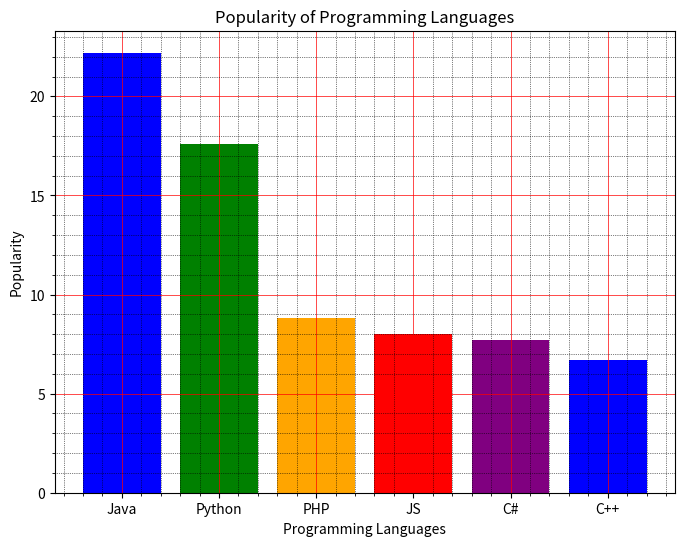

Generate this figure with matplotlib:

import matplotlib.pyplot as plt
x = ['Java', 'Python', 'PHP', 'JS', 'C#', 'C++']
popularity = [22.2, 17.6, 8.8, 8, 7.7, 6.7]
colors = ['blue', 'green', 'orange', 'red', 'purple']
plt.figure(figsize=(8, 6))
plt.bar(x, popularity, color=colors)
plt.title('Popularity of Programming Languages')
plt.xlabel('Programming Languages')
plt.ylabel('Popularity')
plt.minorticks_on()
plt.grid(which='major', linestyle='-', linewidth='0.5', color='red')
plt.grid(which='minor', linestyle=':', linewidth='0.5', color='black')
plt.show()
